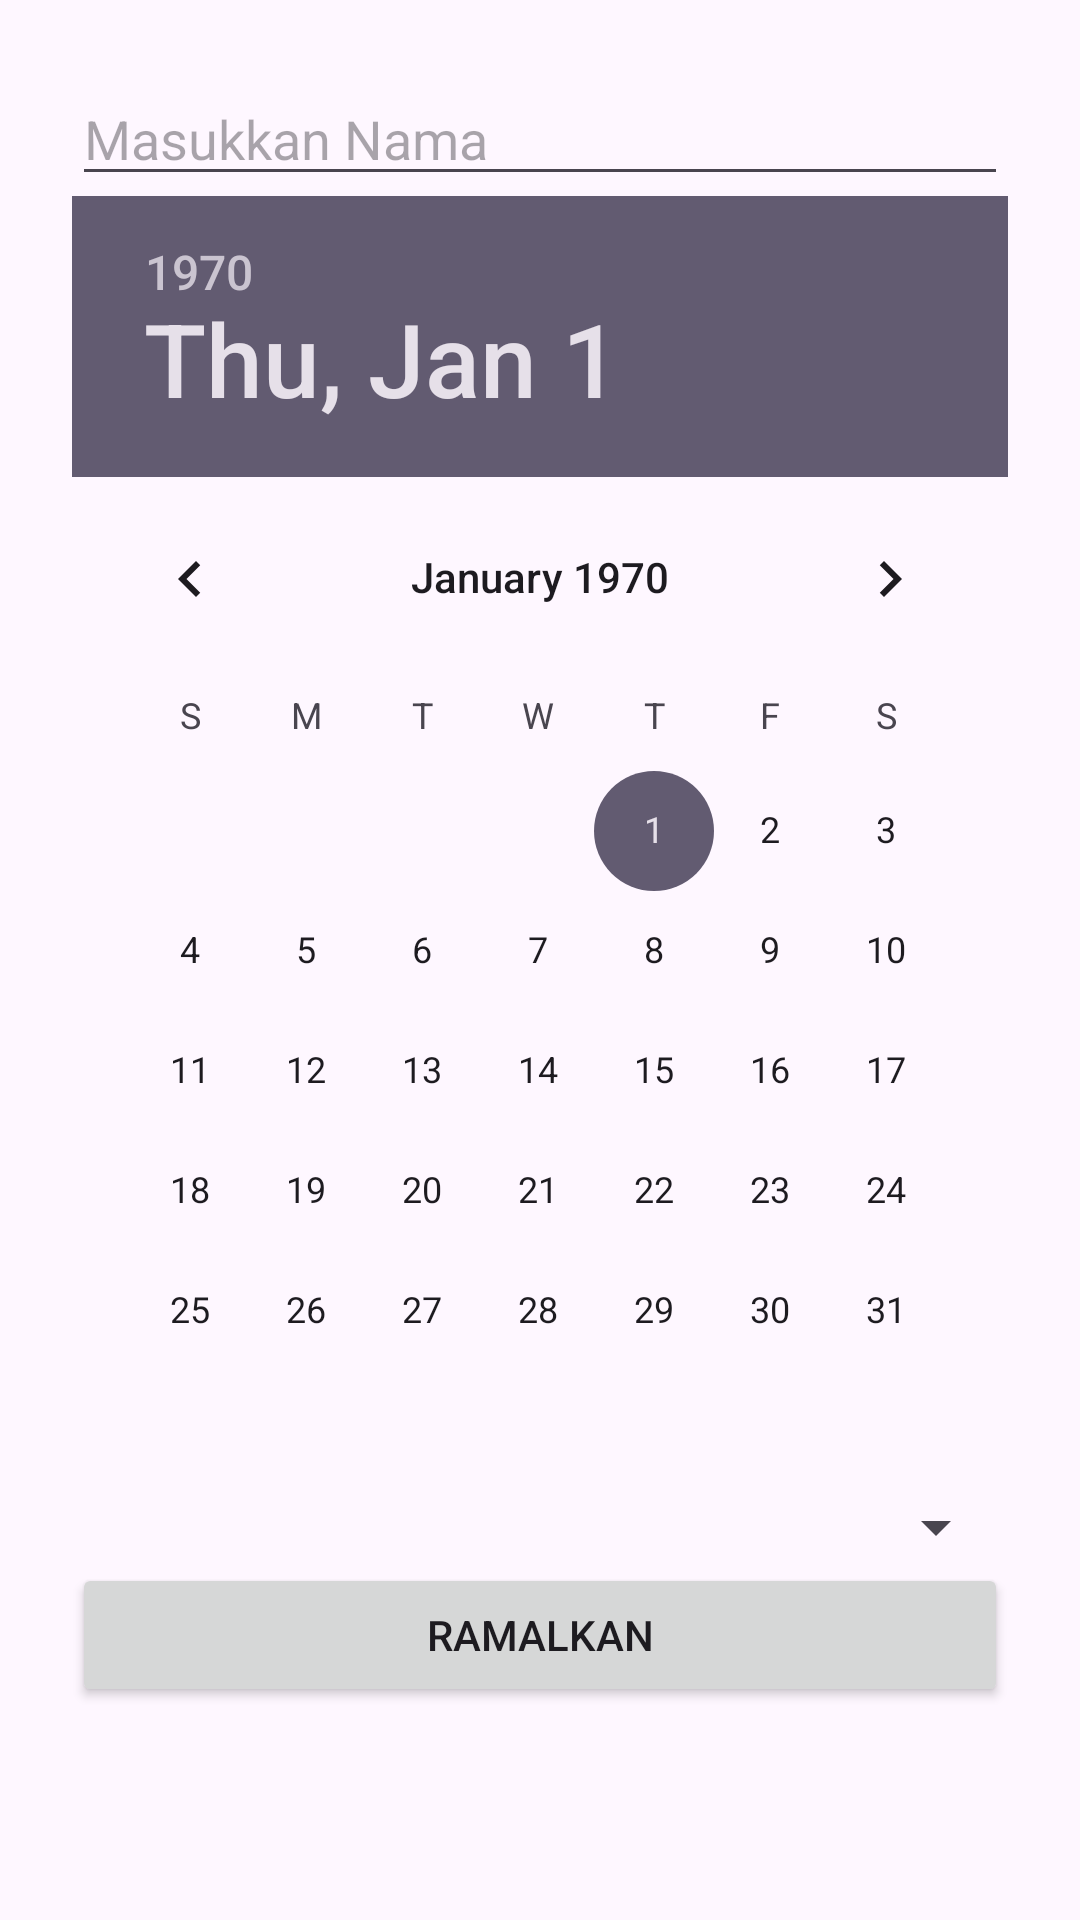

Android layout source for this screen:
<!-- AndroidManifest.xml: application theme Theme.Primbonapp -->
<!-- res/layout/activity_main.xml -->
<?xml version="1.0" encoding="utf-8"?>
<LinearLayout
    xmlns:android="http://schemas.android.com/apk/res/android"
    android:layout_width="match_parent"
    android:layout_height="match_parent"
    android:orientation="vertical"
    android:padding="24dp">

    <EditText
        android:id="@+id/etName"
        android:hint="Masukkan Nama"
        android:layout_width="match_parent"
        android:layout_height="wrap_content" />

    <DatePicker
        android:id="@+id/datePicker"
        android:layout_width="match_parent"
        android:layout_height="wrap_content"
        android:calendarViewShown="true" />

    <Spinner
        android:id="@+id/spinnerWeton"
        android:layout_width="match_parent"
        android:layout_height="wrap_content" />

    <Button
        android:id="@+id/btnRamalkan"
        android:layout_width="match_parent"
        android:layout_height="wrap_content"
        android:text="Ramalkan" />

</LinearLayout>
<!-- resources referenced by this layout -->
<resources>
  <style name="Theme.Primbonapp" parent="Base.Theme.Primbonapp" />
  <style name="Base.Theme.Primbonapp" parent="Theme.Material3.DayNight.NoActionBar">
          
          
      </style>
</resources>
